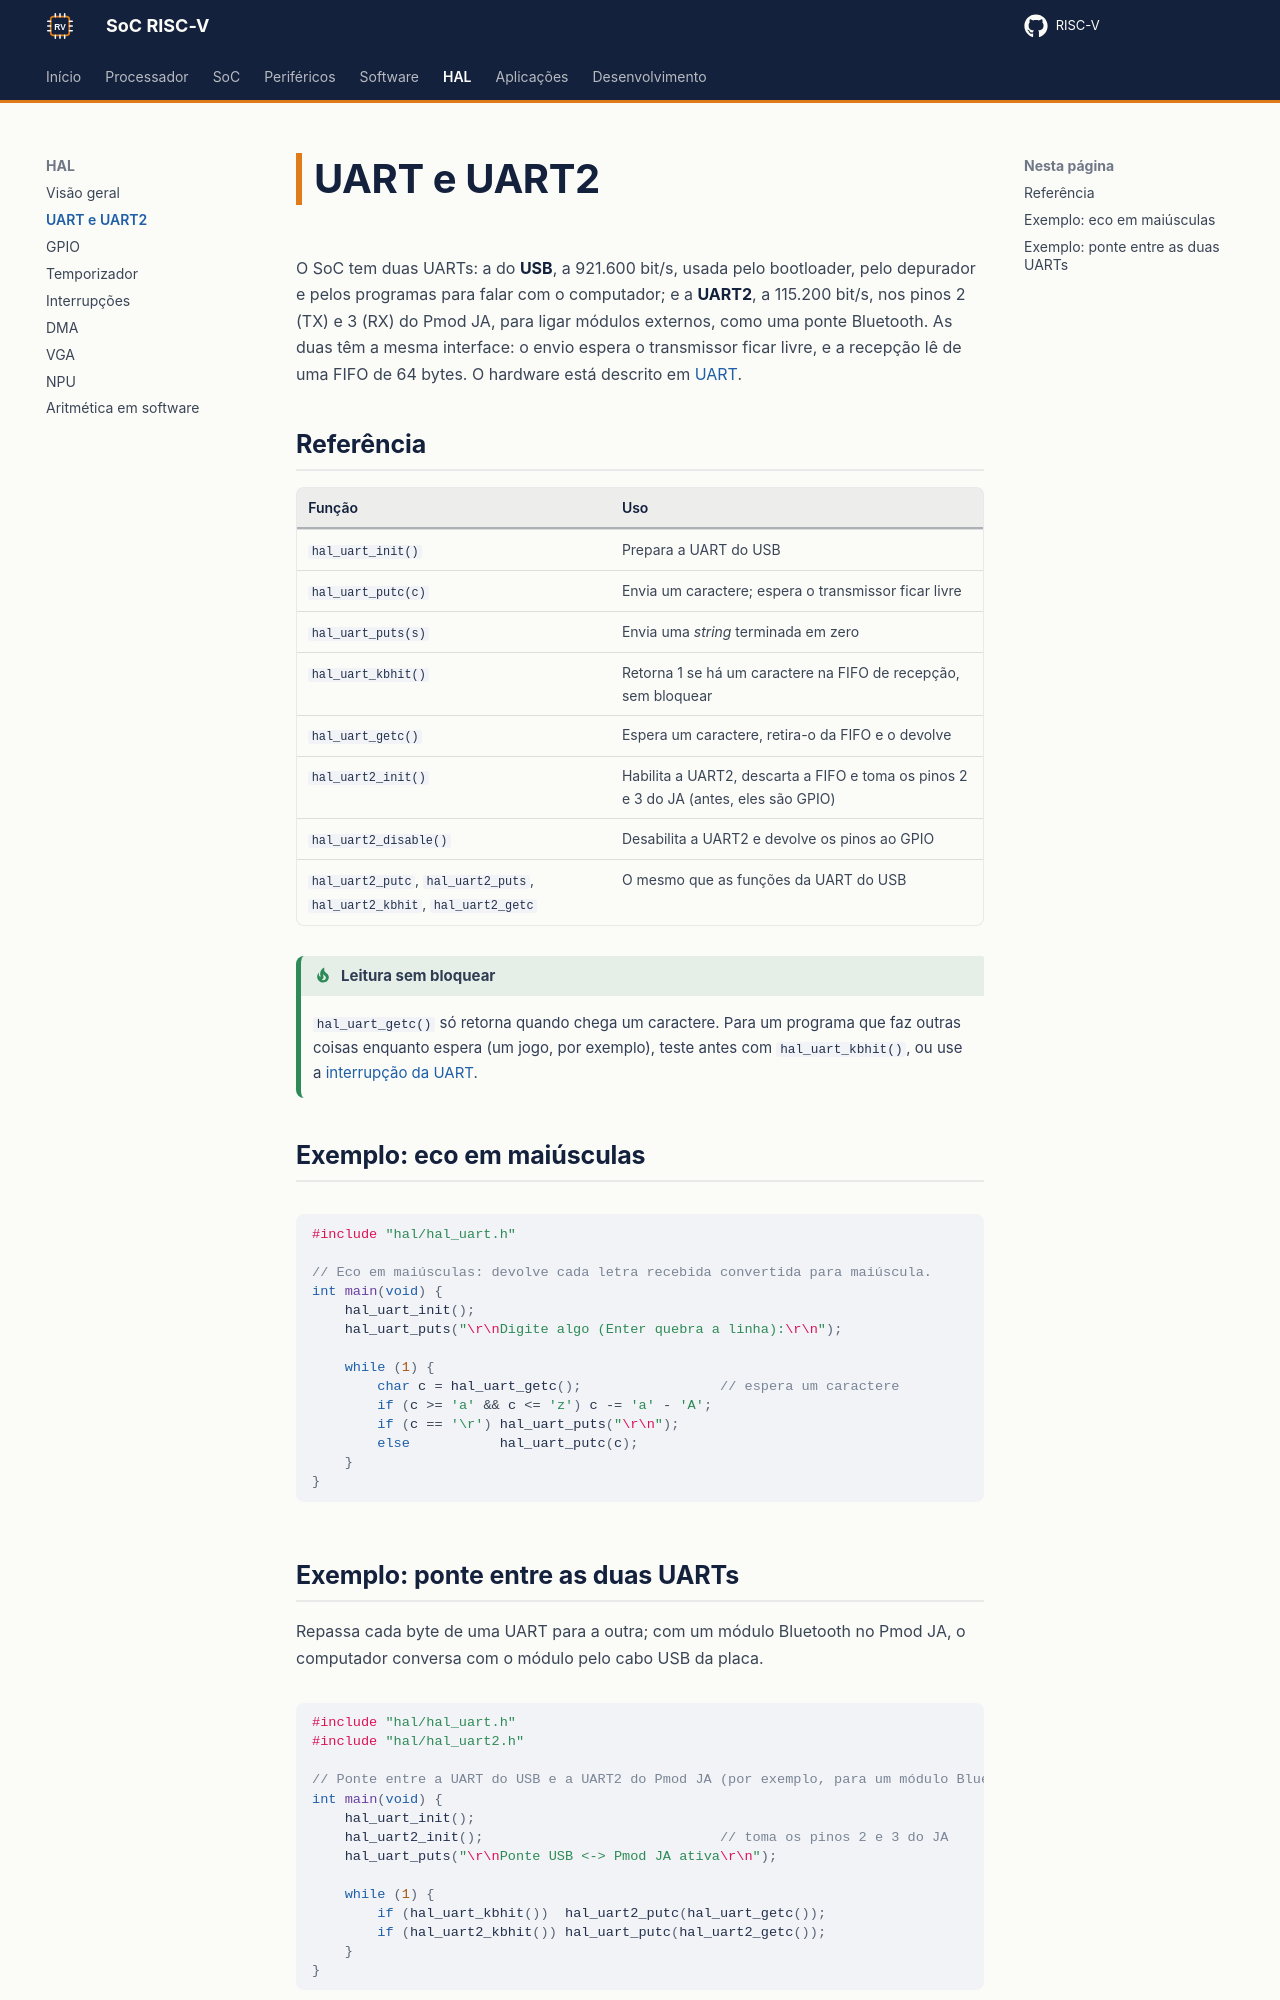

repository: RISC-V-Azedinha/RISC-V · page: hal/uart/index.html · generator: mkdocs

# UART e UART2

O SoC tem duas UARTs: a do **USB**, a 921.600 bit/s, usada pelo bootloader, pelo depurador e pelos programas para falar com o computador; e a **UART2**, a 115.200 bit/s, nos pinos 2 (TX) e 3 (RX) do Pmod JA, para ligar módulos externos, como uma ponte Bluetooth. As duas têm a mesma interface: o envio espera o transmissor ficar livre, e a recepção lê de uma FIFO de 64 bytes. O hardware está descrito em [UART](../perifericos/uart.md).

## Referência

| Função | Uso |
|---|---|
| `hal_uart_init()` | Prepara a UART do USB |
| `hal_uart_putc(c)` | Envia um caractere; espera o transmissor ficar livre |
| `hal_uart_puts(s)` | Envia uma *string* terminada em zero |
| `hal_uart_kbhit()` | Retorna 1 se há um caractere na FIFO de recepção, sem bloquear |
| `hal_uart_getc()` | Espera um caractere, retira-o da FIFO e o devolve |
| `hal_uart2_init()` | Habilita a UART2, descarta a FIFO e toma os pinos 2 e 3 do JA (antes, eles são GPIO) |
| `hal_uart2_disable()` | Desabilita a UART2 e devolve os pinos ao GPIO |
| `hal_uart2_putc`, `hal_uart2_puts`, `hal_uart2_kbhit`, `hal_uart2_getc` | O mesmo que as funções da UART do USB |

!!! tip "Leitura sem bloquear"
    `hal_uart_getc()` só retorna quando chega um caractere. Para um programa que faz outras coisas enquanto espera (um jogo, por exemplo), teste antes com `hal_uart_kbhit()`, ou use a [interrupção da UART](interrupcoes.md#exemplo-recepcao-por-interrupcao).

## Exemplo: eco em maiúsculas

```c
#include "hal/hal_uart.h"

// Eco em maiúsculas: devolve cada letra recebida convertida para maiúscula.
int main(void) {
    hal_uart_init();
    hal_uart_puts("\r\nDigite algo (Enter quebra a linha):\r\n");

    while (1) {
        char c = hal_uart_getc();                 // espera um caractere
        if (c >= 'a' && c <= 'z') c -= 'a' - 'A';
        if (c == '\r') hal_uart_puts("\r\n");
        else           hal_uart_putc(c);
    }
}
```
